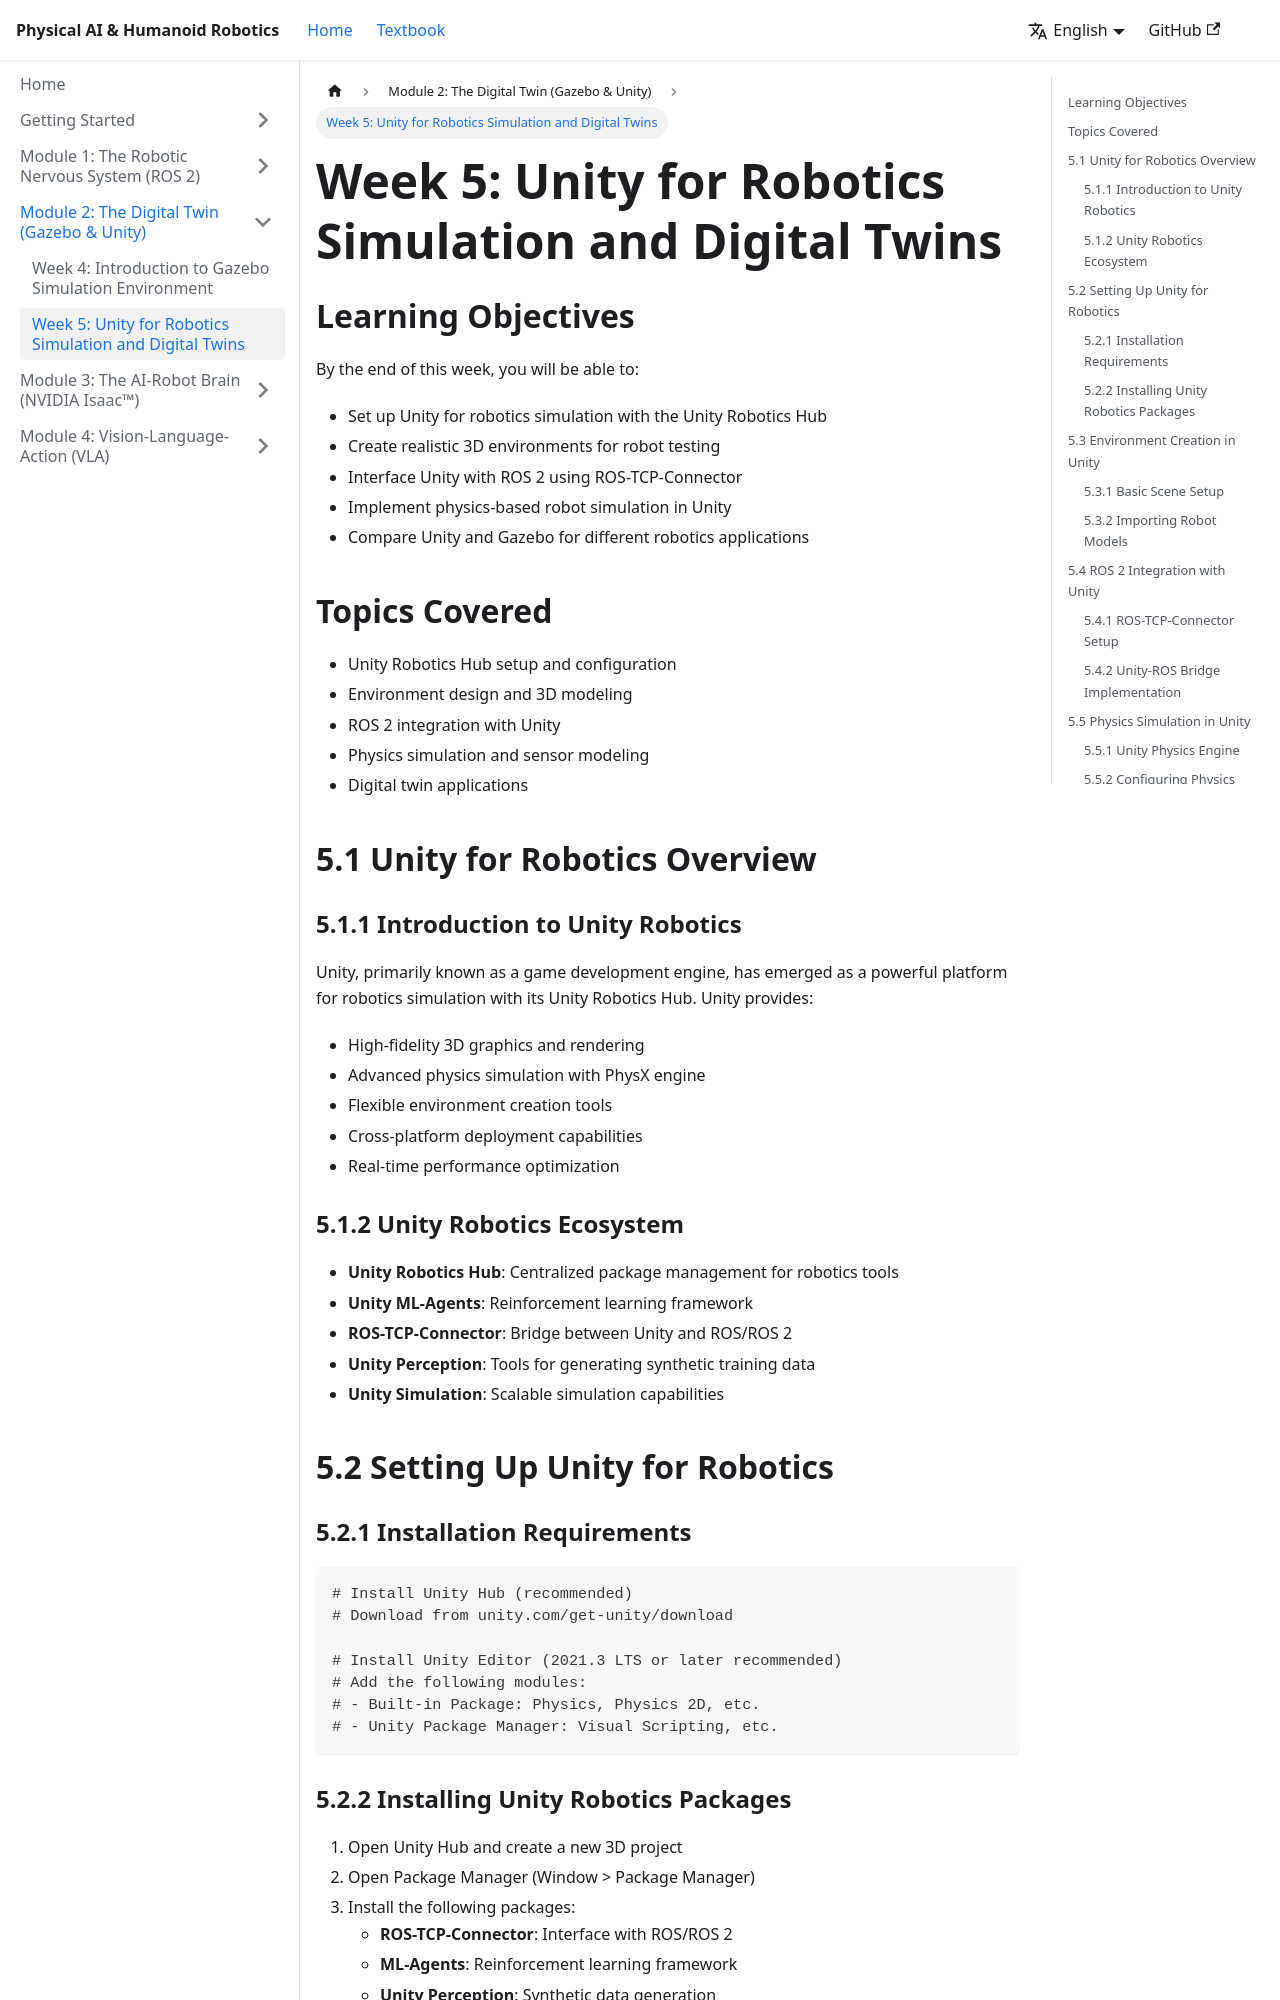

repository: MominKhanX/Humanoid-Ai-textbook · page: docs/module-2-digital-twin/week-5/intro/index.html · generator: docusaurus

---
sidebar_position: 1
title: "Week 5: Unity for Robotics Simulation and Digital Twins"
description: "Using Unity 3D for creating realistic robotics simulations and digital twin environments"
---

# Week 5: Unity for Robotics Simulation and Digital Twins

## Learning Objectives

By the end of this week, you will be able to:
- Set up Unity for robotics simulation with the Unity Robotics Hub
- Create realistic 3D environments for robot testing
- Interface Unity with ROS 2 using ROS-TCP-Connector
- Implement physics-based robot simulation in Unity
- Compare Unity and Gazebo for different robotics applications

## Topics Covered

- Unity Robotics Hub setup and configuration
- Environment design and 3D modeling
- ROS 2 integration with Unity
- Physics simulation and sensor modeling
- Digital twin applications

## 5.1 Unity for Robotics Overview

### 5.1.1 Introduction to Unity Robotics

Unity, primarily known as a game development engine, has emerged as a powerful platform for robotics simulation with its Unity Robotics Hub. Unity provides:
- High-fidelity 3D graphics and rendering
- Advanced physics simulation with PhysX engine
- Flexible environment creation tools
- Cross-platform deployment capabilities
- Real-time performance optimization

### 5.1.2 Unity Robotics Ecosystem

- **Unity Robotics Hub**: Centralized package management for robotics tools
- **Unity ML-Agents**: Reinforcement learning framework
- **ROS-TCP-Connector**: Bridge between Unity and ROS/ROS 2
- **Unity Perception**: Tools for generating synthetic training data
- **Unity Simulation**: Scalable simulation capabilities

## 5.2 Setting Up Unity for Robotics

### 5.2.1 Installation Requirements

```bash
# Install Unity Hub (recommended)
# Download from unity.com/get-unity/download

# Install Unity Editor (2021.3 LTS or later recommended)
# Add the following modules:
# - Built-in Package: Physics, Physics 2D, etc.
# - Unity Package Manager: Visual Scripting, etc.
```

### 5.2.2 Installing Unity Robotics Packages

1. Open Unity Hub and create a new 3D project
2. Open Package Manager (Window > Package Manager)
3. Install the following packages:
   - **ROS-TCP-Connector**: Interface with ROS/ROS 2
   - **ML-Agents**: Reinforcement learning framework
   - **Unity Perception**: Synthetic data generation
